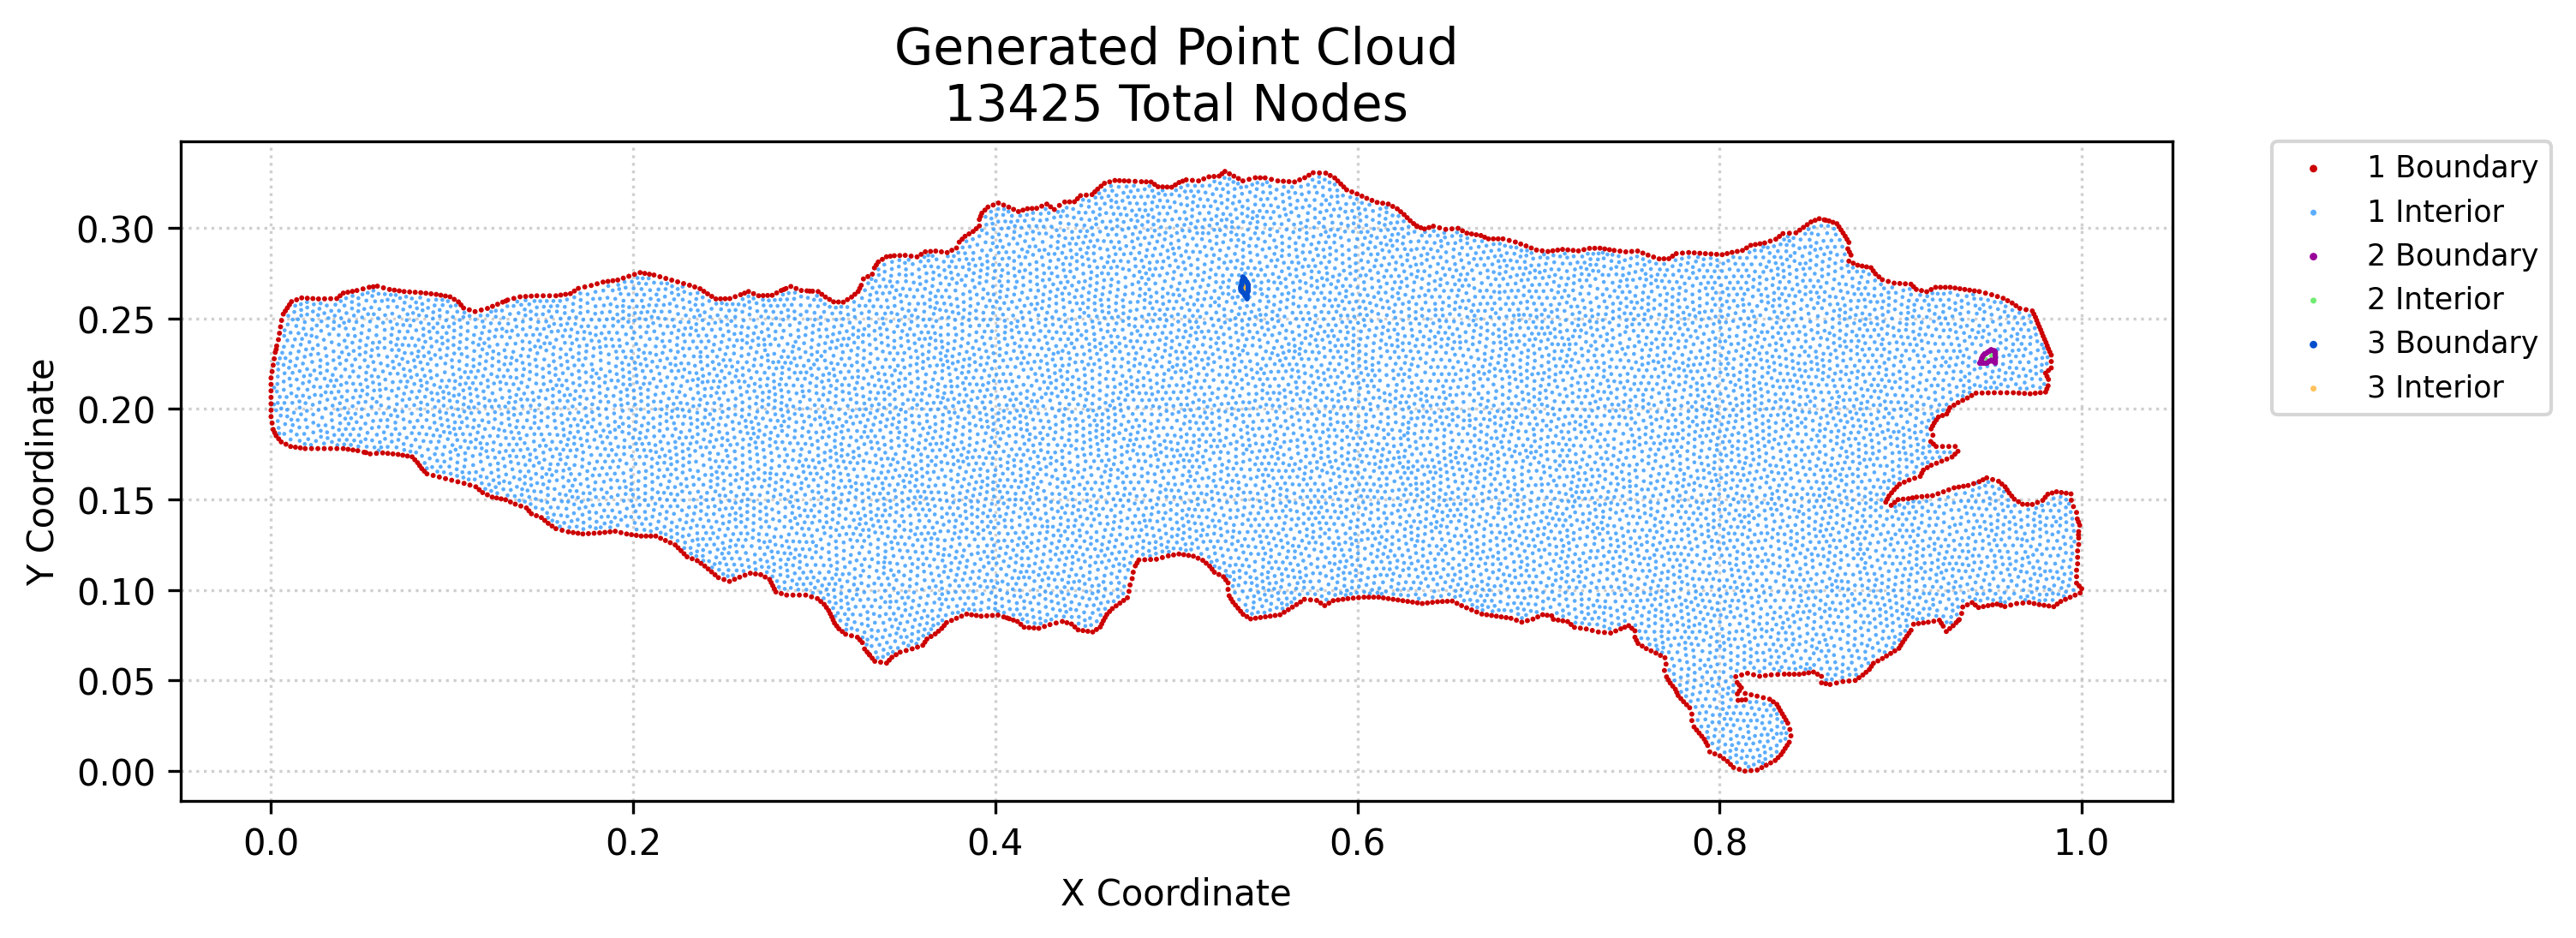

The data file committed next to this chart (first rows):
x, y, region, classification
0.0, 0.1958, 1, boundary
0.0, 0.1993, 1, boundary
0.0, 0.2029, 1, boundary
0.0, 0.2064, 1, boundary
0.0, 0.21, 1, boundary
0.0, 0.2136, 1, boundary
0.0, 0.2171, 1, boundary
0.0005821, 0.1922, 1, boundary
0.0005821, 0.2207, 1, boundary
0.001164, 0.1887, 1, boundary
0.001164, 0.2242, 1, boundary
0.001982, 0.187, 1, boundary
0.001746, 0.2277, 1, boundary
0.002328, 0.2313, 1, boundary
0.0028, 0.1852, 1, boundary
0.003113, 0.2348, 1, boundary
0.004212, 0.1835, 1, boundary
0.004075, 0.2383, 1, boundary
0.004657, 0.2418, 1, boundary
0.005239, 0.2454, 1, boundary
0.005624, 0.1818, 1, boundary
0.005821, 0.2489, 1, boundary
0.00676, 0.2524, 1, boundary
0.007897, 0.2541, 1, boundary
0.008212, 0.1806, 1, boundary
0.009034, 0.2558, 1, boundary
0.01017, 0.2576, 1, boundary
0.0108, 0.1793, 1, boundary
0.01131, 0.2593, 1, boundary
0.01348, 0.1789, 1, boundary
0.01412, 0.2603, 1, boundary
0.01617, 0.1785, 1, boundary
0.01693, 0.2614, 1, boundary
0.01885, 0.1781, 1, boundary
0.02003, 0.2612, 1, boundary
0.02236, 0.1781, 1, boundary
0.02312, 0.261, 1, boundary
0.02586, 0.1781, 1, boundary
0.02622, 0.2608, 1, boundary
0.02937, 0.1781, 1, boundary
0.02958, 0.2609, 1, boundary
0.03287, 0.1781, 1, boundary
0.03294, 0.2609, 1, boundary
0.03638, 0.1781, 1, boundary
0.0363, 0.261, 1, boundary
0.0381, 0.2625, 1, boundary
0.03988, 0.1781, 1, boundary
0.03991, 0.264, 1, boundary
0.04242, 0.2645, 1, boundary
0.04256, 0.1777, 1, boundary
0.04492, 0.265, 1, boundary
0.04525, 0.1773, 1, boundary
0.04742, 0.2654, 1, boundary
0.04793, 0.177, 1, boundary
0.0508, 0.2663, 1, boundary
0.05134, 0.1761, 1, boundary
0.05417, 0.2672, 1, boundary
0.05475, 0.1752, 1, boundary
0.05645, 0.2675, 1, boundary
0.05821, 0.1755, 1, boundary
... 13,365 more rows
